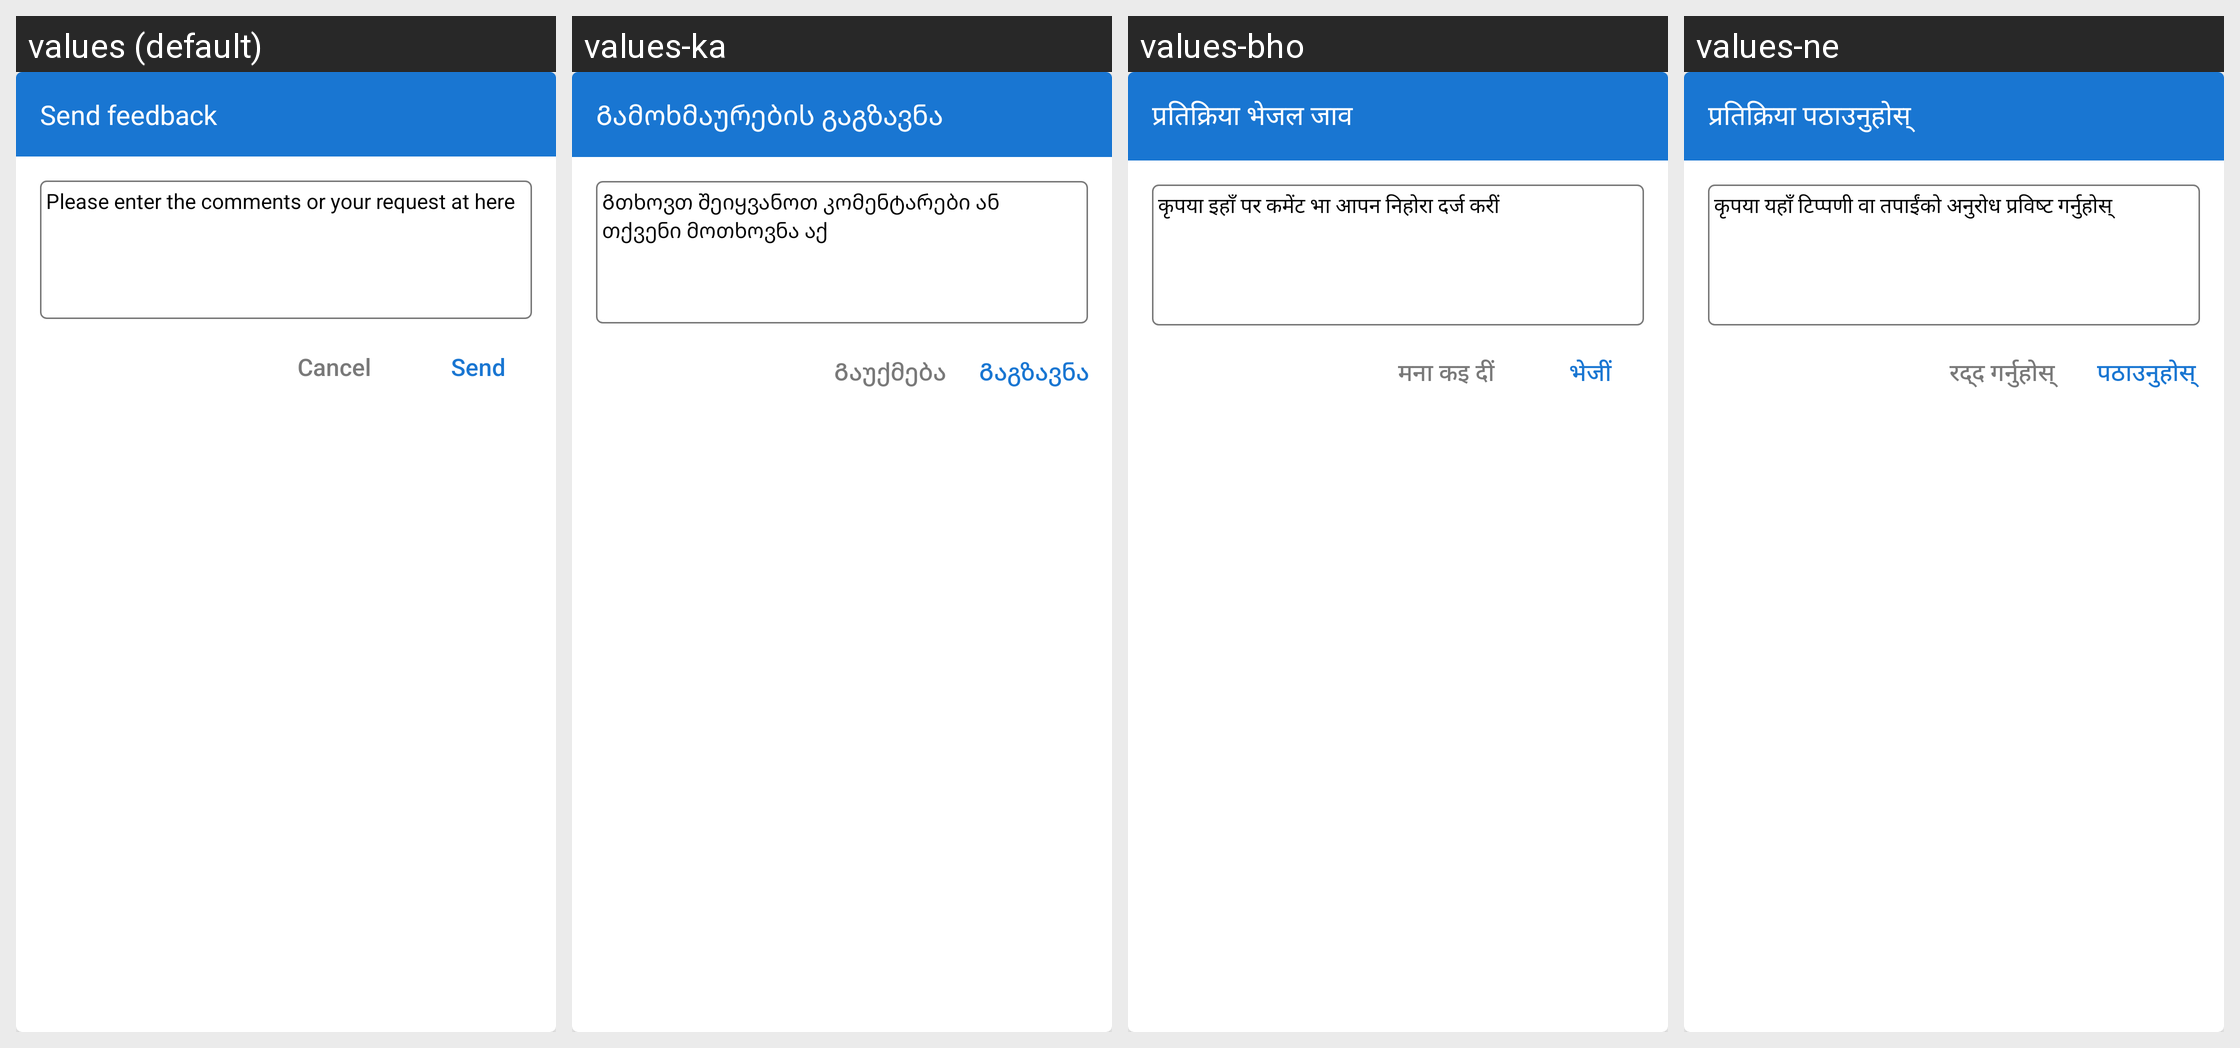

Translations of the strings shown on this Android screen, per locale in the grid:
Android screen res/layout/dialog_feedback.xml rendered under 4 locales, left to right: values (default), values-ka, values-bho, values-ne. Device: Nexus 5 (rendered at 1080×1920; each locale shown at half size, 540×960, under a caption strip naming it); theme AppTheme.
Other locales in the repository, not shown: values-af, values-am, values-ar, values-as, values-ay, values-az, values-be, values-bg, values-bm, values-bn, values-bs, values-ca, values-ceb, values-ckb, values-co, values-cs, values-cy, values-da, values-de, values-doi, values-dv, values-ee, values-el, values-en, values-eo, values-es, values-et, values-eu, values-fa, values-fi, values-fr, values-fy, values-ga, values-gd, values-gl, values-gn, values-gu, values-ha, values-haw, values-hi, values-hmn, values-hr, values-ht, values-hu, values-hy, values-id, values-ig, values-ilo, values-is, values-it, values-iw, values-ja, values-jw, values-kk, values-km, values-kn, values-ko, values-kri, values-ku, values-ky, values-la, values-lb, values-lg, values-ln, values-lo, values-lt, values-lus, values-lv, values-mai, values-mg, values-mi, values-mk, values-ml, values-mn, values-mr, values-ms, values-mt, values-my, values-nl, values-no, values-nso, values-ny, values-om, values-or, values-pa, values-pl, values-ps, values-pt, values-qu, values-ro, values-ru, values-rw, values-sa, values-sd, values-si, values-sk, values-sl, values-sm, values-sn, values-so, values-sq, values-sr, values-st, values-su, values-sv, values-sw, values-ta, values-te, values-tg, values-th, values-ti, values-tk, values-tl, values-tr, values-ts, values-tt, values-tw, values-ug, values-uk, values-ur, values-uz, values-vi, values-xh, values-yi, values-yo, values-zh-rCN, values-zh-rTW, values-zu.
Strings drawn on this screen, with the default value and each locale's value (text and hints the layout hard-codes, and strings that could not be matched under every locale, appear in the picture but are not listed):

send_feedback
  values: Send feedback
  values-ka: Გამოხმაურების გაგზავნა
  values-bho: प्रतिक्रिया भेजल जाव
  values-ne: प्रतिक्रिया पठाउनुहोस्

enter_your_feedback
  values: Please enter the comments or your request at here
  values-ka: Გთხოვთ შეიყვანოთ კომენტარები ან თქვენი მოთხოვნა აქ
  values-bho: कृपया इहाँ पर कमेंट भा आपन निहोरा दर्ज करीं
  values-ne: कृपया यहाँ टिप्पणी वा तपाईंको अनुरोध प्रविष्ट गर्नुहोस्

send
  values: Send
  values-ka: Გაგზავნა
  values-bho: भेजीं
  values-ne: पठाउनुहोस्

cancel
  values: Cancel
  values-ka: Გაუქმება
  values-bho: मना कइ दीं
  values-ne: रद्द गर्नुहोस्
